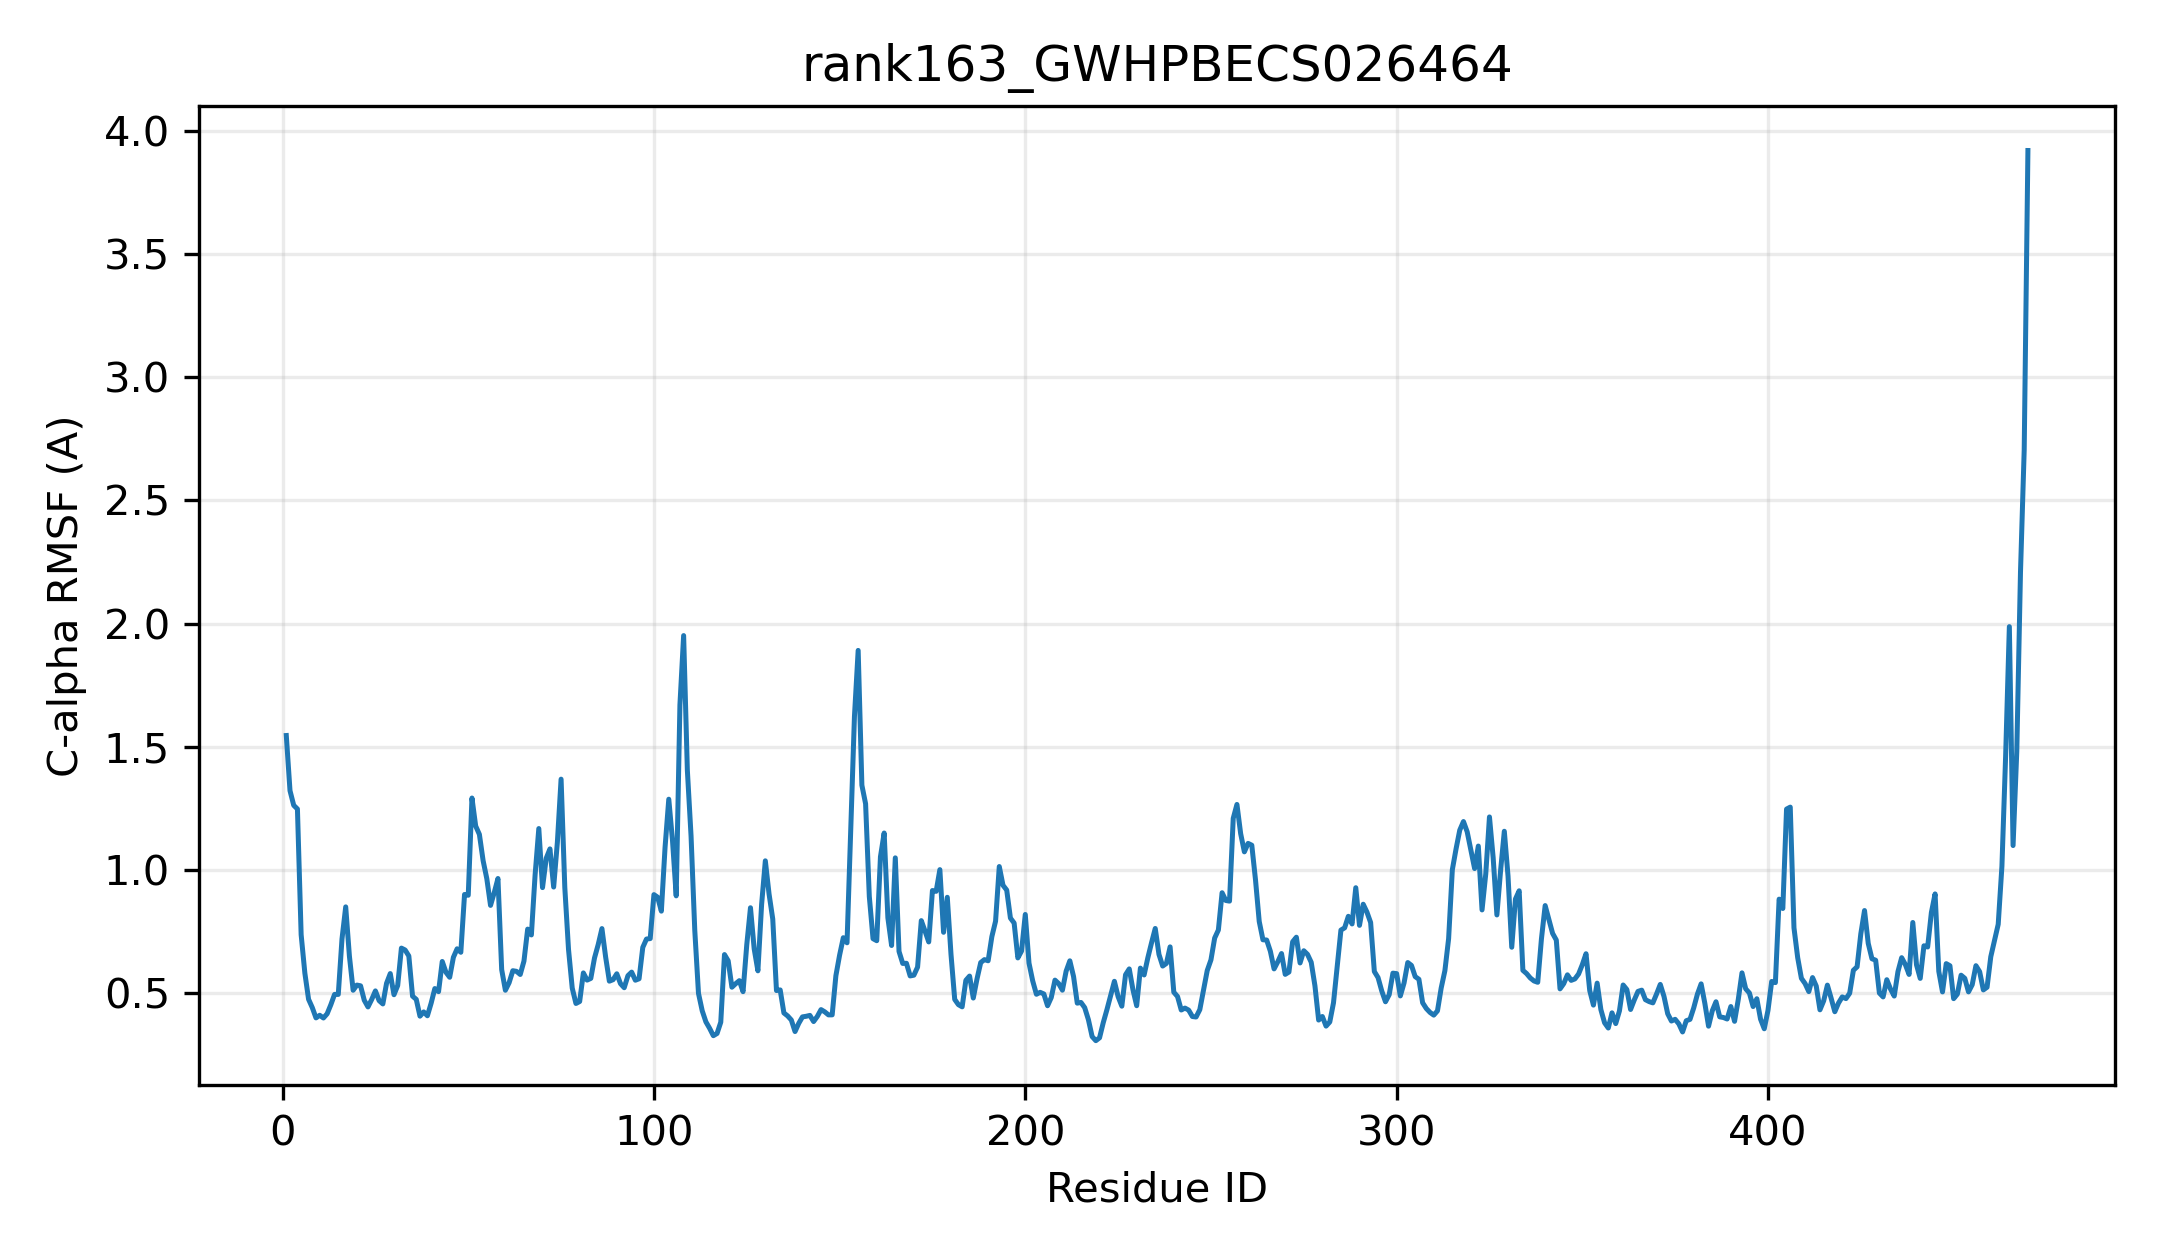

The file beside this chart, header and first rows:
resid, resname, ca_rmsf_A
1, MET, 1.545
2, ASP, 1.322
3, VAL, 1.262
4, GLU, 1.247
5, ASP, 0.7371
6, LYS, 0.5811
7, LEU, 0.4749
8, HIS, 0.4412
9, VAL, 0.3993
10, VAL, 0.41
11, MET, 0.399
12, LEU, 0.4161
13, PRO, 0.4531
14, TRP, 0.4948
15, LEU, 0.4947
16, ALA, 0.7196
17, MET, 0.85
18, GLY, 0.6496
19, HIS, 0.5115
20, LEU, 0.5326
21, ILE, 0.5296
22, PRO, 0.471
23, PHE, 0.4439
24, LEU, 0.4742
25, GLU, 0.509
26, LEU, 0.4694
27, SER, 0.4561
28, LYS, 0.5399
29, CYS, 0.5793
30, LEU, 0.4934
31, ALA, 0.5308
32, ARG, 0.6826
33, LYS, 0.675
34, GLY, 0.6507
35, VAL, 0.4877
36, ARG, 0.4745
37, VAL, 0.4064
38, SER, 0.4237
39, PHE, 0.408
40, ILE, 0.4587
41, SER, 0.5185
42, SER, 0.5059
43, PRO, 0.6284
44, ARG, 0.5845
45, ASN, 0.5642
46, ILE, 0.6453
47, GLU, 0.6798
48, ARG, 0.6657
49, LEU, 0.9004
50, ALA, 0.8971
51, VAL, 1.292
52, ILE, 1.178
53, SER, 1.144
54, PRO, 1.038
55, ASP, 0.9643
56, LEU, 0.856
57, SER, 0.908
58, SER, 0.9651
59, LEU, 0.5954
60, ILE, 0.5116
... 410 more rows
